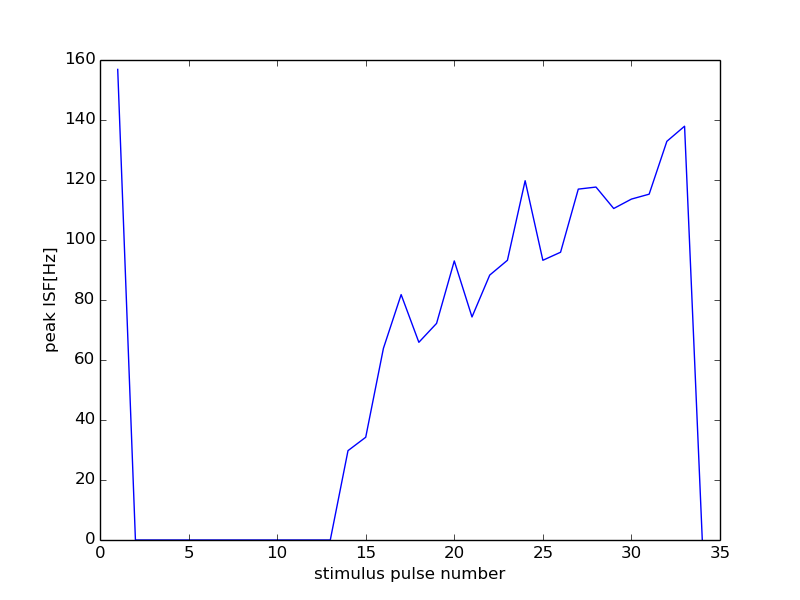

The data file committed next to this chart (first rows):
56000, 19500
0, 0
1, 156.9
2, 0
3, 0
4, 0
5, 0
6, 0
7, 0
8, 0
9, 0
10, 0
11, 0
12, 0
13, 0
14, 29.78
15, 34.25
16, 63.9
17, 81.8
18, 65.9
19, 72.2
20, 93.02
21, 74.35
22, 88.3
23, 93.24
24, 119.8
25, 93.24
26, 95.92
27, 117
28, 117.6
29, 110.5
30, 113.6
31, 115.3
32, 132.9
33, 137.9
34, 0
